Image classification data set "Dataset" (jhonesis/Dataset-satellite-fire on GitHub). Class labels (2): satellite imagery with fire, satellite imagery without fire.

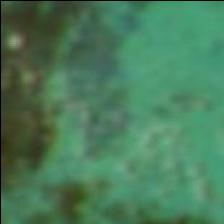
Label: satellite imagery without fire

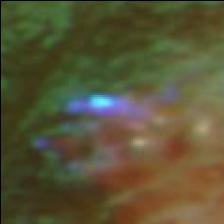
Label: satellite imagery with fire

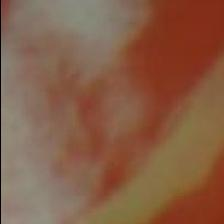
Label: satellite imagery without fire

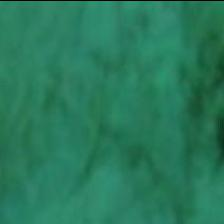
Label: satellite imagery without fire

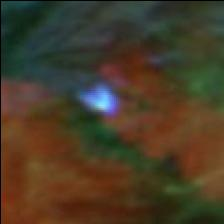
Label: satellite imagery with fire

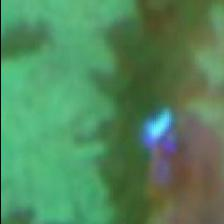
Label: satellite imagery with fire
